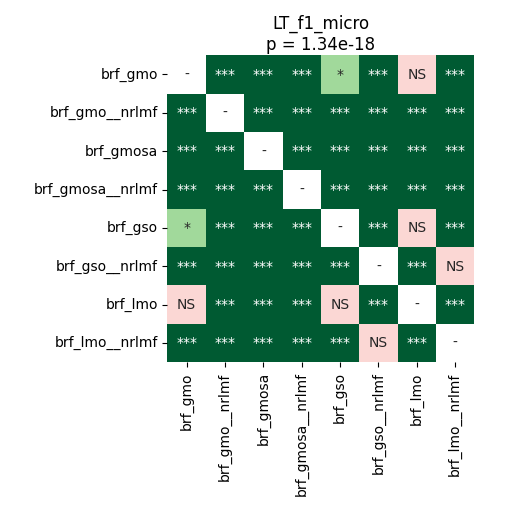

The file beside this chart, header and first rows:
	brf_gmo	brf_gmo__nrlmf	brf_gmosa	brf_gmosa__nrlmf	brf_gso	brf_gso__nrlmf	brf_lmo	brf_lmo__nrlmf
brf_gmo	1.0	3.715183423913044e-05	3.715183423913044e-05	3.715183423913044e-05	0.02044	3.715183423913044e-05	0.1888	3.715183423913044e-05
brf_gmo__nrlmf	3.715183423913044e-05	1.0	3.715183423913044e-05	3.715183423913044e-05	3.715183423913044e-05	3.715183423913044e-05	3.715183423913044e-05	7.120768229166667e-05
brf_gmosa	3.715183423913044e-05	3.715183423913044e-05	1.0	3.715183423913044e-05	3.715183423913044e-05	3.715183423913044e-05	3.715183423913044e-05	3.715183423913044e-05
brf_gmosa__nrlmf	3.715183423913044e-05	3.715183423913044e-05	3.715183423913044e-05	1.0	3.715183423913044e-05	3.715183423913044e-05	3.715183423913044e-05	3.715183423913044e-05
brf_gso	0.02044	3.715183423913044e-05	3.715183423913044e-05	3.715183423913044e-05	1.0	3.715183423913044e-05	0.7057	3.715183423913044e-05
brf_gso__nrlmf	3.715183423913044e-05	3.715183423913044e-05	3.715183423913044e-05	3.715183423913044e-05	3.715183423913044e-05	1.0	3.715183423913044e-05	0.2398
brf_lmo	0.1888	3.715183423913044e-05	3.715183423913044e-05	3.715183423913044e-05	0.7057	3.715183423913044e-05	1.0	3.715183423913044e-05
brf_lmo__nrlmf	3.715183423913044e-05	7.120768229166667e-05	3.715183423913044e-05	3.715183423913044e-05	3.715183423913044e-05	0.2398	3.715183423913044e-05	1.0
